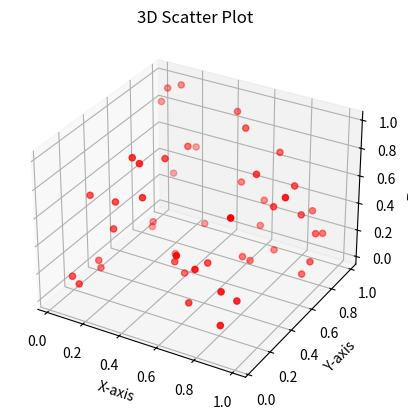

Generate this figure with matplotlib:
# 3D SCATTER PLOT
# Problem Statement: Visualizing relationships between three variables in a 3D space.
# Question: How are the three random variables distributed in the 3D space?

from mpl_toolkits.mplot3d import Axes3D
import numpy as np
import matplotlib.pyplot as plt

# Generate 50 random values for x, y, and z
x = np.random.rand(50)
y = np.random.rand(50)
z = np.random.rand(50)

# Create 3D figure and axis
fig = plt.figure()
ax = fig.add_subplot(111, projection='3d')

# Create 3D scatter plot
ax.scatter(x, y, z, color='red')
ax.set_xlabel("X-axis")
ax.set_ylabel("Y-axis")
ax.set_zlabel("Z-axis")
ax.set_title("3D Scatter Plot")
plt.show()
